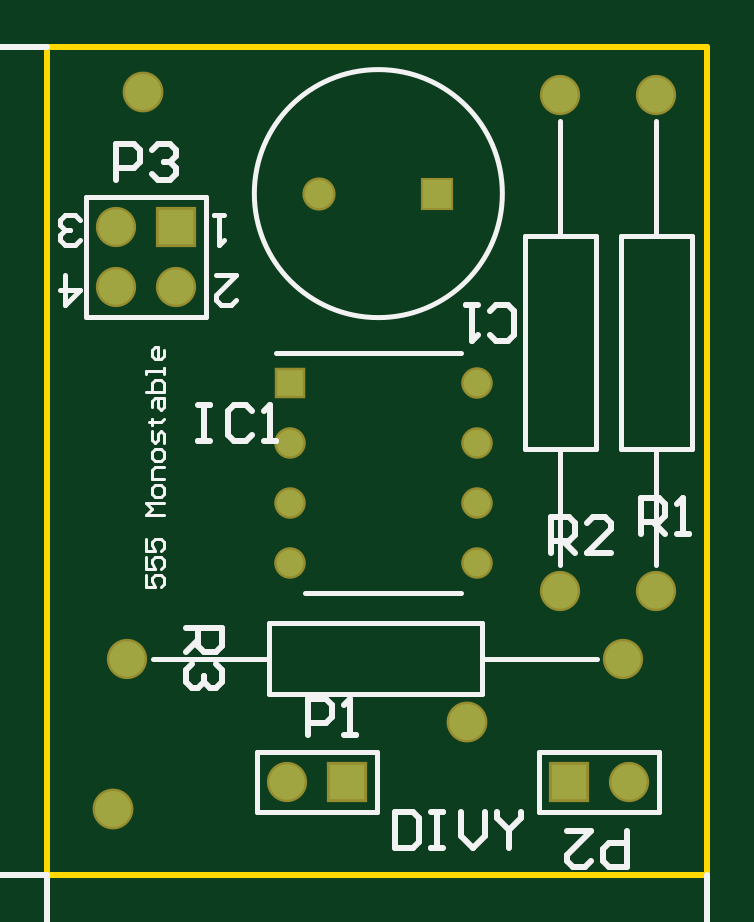
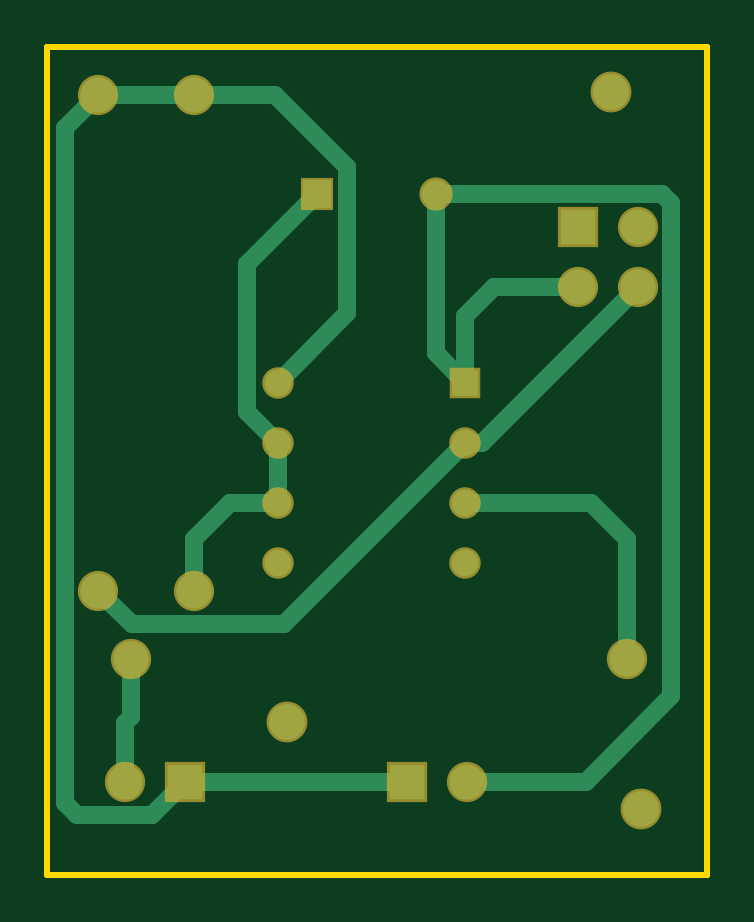
Circuit board: 10 layer files. Board 27.9 x 35.1 mm.
- bottom_copper: PCB1.GBL (2214 bytes)
- bottom_silk: PCB1.GBO (268 bytes)
- paste: PCB1.GBP (266 bytes)
- bottom_mask: PCB1.GBS (1017 bytes)
- outline: PCB1.GKO (397 bytes)
- outline: PCB1.GM1 (271 bytes)
- top_copper: PCB1.GTL (1040 bytes)
- top_silk: PCB1.GTO (53515 bytes)
- paste: PCB1.GTP (270 bytes)
- top_mask: PCB1.GTS (1016 bytes)

=== bottom_copper: PCB1.GBL ===
G04*
G04 #@! TF.GenerationSoftware,Altium Limited,Altium Designer,25.8.1 (18)*
G04*
G04 Layer_Physical_Order=2*
G04 Layer_Color=16711680*
%FSLAX44Y44*%
%MOMM*%
G71*
G04*
G04 #@! TF.SameCoordinates,52FA2399-3EC7-4589-A8BB-4CD283C26CAA*
G04*
G04*
G04 #@! TF.FilePolarity,Positive*
G04*
G01*
G75*
%ADD24C,1.5240*%
%ADD25C,1.5000*%
%ADD26C,1.1300*%
%ADD27R,1.5000X1.5000*%
%ADD28R,1.1300X1.1300*%
%ADD29R,1.2000X1.2000*%
%ADD30C,1.2000*%
%ADD31C,0.7620*%
D24*
X177800Y64770D02*
D03*
X40640Y331470D02*
D03*
X27940Y27940D02*
D03*
D25*
X257810Y120200D02*
D03*
Y330200D02*
D03*
X29210Y248920D02*
D03*
X243840Y91440D02*
D03*
X246380Y39370D02*
D03*
X217170Y120200D02*
D03*
Y330200D02*
D03*
X29210Y274320D02*
D03*
X54610Y248920D02*
D03*
X33840Y91440D02*
D03*
X101600Y39370D02*
D03*
D26*
X102540Y182880D02*
D03*
X181940Y208280D02*
D03*
Y182880D02*
D03*
Y157480D02*
D03*
Y132080D02*
D03*
X102540D02*
D03*
Y157480D02*
D03*
D27*
X54610Y274320D02*
D03*
X220980Y39370D02*
D03*
X127000D02*
D03*
D28*
X102540Y208280D02*
D03*
D29*
X165100Y288290D02*
D03*
D30*
X115100D02*
D03*
D31*
Y220840D02*
Y288290D01*
X102540Y208280D02*
X115100Y220840D01*
X257810Y330200D02*
X271780Y316230D01*
Y30480D02*
Y316230D01*
X266700Y25400D02*
X271780Y30480D01*
X234950Y25400D02*
X266700D01*
X220980Y39370D02*
X234950Y25400D01*
X19050Y288290D02*
X115100D01*
X15240Y284480D02*
X19050Y288290D01*
X15240Y75692D02*
Y284480D01*
Y75692D02*
X51562Y39370D01*
X101600D01*
X152654Y237566D02*
X181940Y208280D01*
X152654Y237566D02*
Y299720D01*
X183134Y330200D01*
X217170D01*
X49080Y157480D02*
X102540D01*
X33840Y142240D02*
X49080Y157480D01*
X33840Y91440D02*
Y142240D01*
X217170Y120200D02*
Y142240D01*
X201930Y157480D02*
X217170Y142240D01*
X181940Y157480D02*
X201930D01*
X95250Y182880D02*
X102540D01*
X29210Y248920D02*
X95250Y182880D01*
X102540Y208280D02*
Y236550D01*
X90170Y248920D02*
X102540Y236550D01*
X54610Y248920D02*
X90170D01*
X102540Y182880D02*
X179248Y106172D01*
X243782D01*
X257810Y120200D01*
X181940Y182880D02*
X195072Y196012D01*
Y258318D01*
X165100Y288290D02*
X195072Y258318D01*
X127000Y39370D02*
X220980D01*
X217170Y330200D02*
X257810D01*
X181940Y157480D02*
Y182880D01*
X243840Y66548D02*
Y91440D01*
Y66548D02*
X246380Y64008D01*
Y39370D02*
Y64008D01*
M02*

=== bottom_silk: PCB1.GBO ===
G04*
G04 #@! TF.GenerationSoftware,Altium Limited,Altium Designer,25.8.1 (18)*
G04*
G04 Layer_Color=32896*
%FSLAX44Y44*%
%MOMM*%
G71*
G04*
G04 #@! TF.SameCoordinates,52FA2399-3EC7-4589-A8BB-4CD283C26CAA*
G04*
G04*
G04 #@! TF.FilePolarity,Positive*
G04*
G01*
G75*
M02*

=== paste: PCB1.GBP ===
G04*
G04 #@! TF.GenerationSoftware,Altium Limited,Altium Designer,25.8.1 (18)*
G04*
G04 Layer_Color=128*
%FSLAX44Y44*%
%MOMM*%
G71*
G04*
G04 #@! TF.SameCoordinates,52FA2399-3EC7-4589-A8BB-4CD283C26CAA*
G04*
G04*
G04 #@! TF.FilePolarity,Positive*
G04*
G01*
G75*
M02*

=== bottom_mask: PCB1.GBS ===
G04*
G04 #@! TF.GenerationSoftware,Altium Limited,Altium Designer,25.8.1 (18)*
G04*
G04 Layer_Color=16711935*
%FSLAX44Y44*%
%MOMM*%
G71*
G04*
G04 #@! TF.SameCoordinates,52FA2399-3EC7-4589-A8BB-4CD283C26CAA*
G04*
G04*
G04 #@! TF.FilePolarity,Negative*
G04*
G01*
G75*
%ADD17C,1.7272*%
%ADD18C,1.7032*%
%ADD19C,1.3332*%
%ADD20R,1.7032X1.7032*%
%ADD21R,1.3332X1.3332*%
%ADD22R,1.4032X1.4032*%
%ADD23C,1.4032*%
D17*
X177800Y64770D02*
D03*
X40640Y331470D02*
D03*
X27940Y27940D02*
D03*
D18*
X257810Y120200D02*
D03*
Y330200D02*
D03*
X29210Y248920D02*
D03*
X243840Y91440D02*
D03*
X246380Y39370D02*
D03*
X217170Y120200D02*
D03*
Y330200D02*
D03*
X29210Y274320D02*
D03*
X54610Y248920D02*
D03*
X33840Y91440D02*
D03*
X101600Y39370D02*
D03*
D19*
X102540Y182880D02*
D03*
X181940Y208280D02*
D03*
Y182880D02*
D03*
Y157480D02*
D03*
Y132080D02*
D03*
X102540D02*
D03*
Y157480D02*
D03*
D20*
X54610Y274320D02*
D03*
X220980Y39370D02*
D03*
X127000D02*
D03*
D21*
X102540Y208280D02*
D03*
D22*
X165100Y288290D02*
D03*
D23*
X115100D02*
D03*
M02*

=== outline: PCB1.GKO ===
G04*
G04 #@! TF.GenerationSoftware,Altium Limited,Altium Designer,25.8.1 (18)*
G04*
G04 Layer_Color=16711935*
%FSLAX44Y44*%
%MOMM*%
G71*
G04*
G04 #@! TF.SameCoordinates,52FA2399-3EC7-4589-A8BB-4CD283C26CAA*
G04*
G04*
G04 #@! TF.FilePolarity,Positive*
G04*
G01*
G75*
%ADD13C,0.2540*%
D13*
X0Y0D02*
X279400D01*
Y350520D01*
X0D02*
X279400D01*
X0Y0D02*
Y279400D01*
Y350520D01*
Y0D02*
Y350520D01*
M02*

=== outline: PCB1.GM1 ===
G04*
G04 #@! TF.GenerationSoftware,Altium Limited,Altium Designer,25.8.1 (18)*
G04*
G04 Layer_Color=16711935*
%FSLAX44Y44*%
%MOMM*%
G71*
G04*
G04 #@! TF.SameCoordinates,52FA2399-3EC7-4589-A8BB-4CD283C26CAA*
G04*
G04*
G04 #@! TF.FilePolarity,Positive*
G04*
G01*
G75*
M02*

=== top_copper: PCB1.GTL ===
G04*
G04 #@! TF.GenerationSoftware,Altium Limited,Altium Designer,25.8.1 (18)*
G04*
G04 Layer_Physical_Order=1*
G04 Layer_Color=255*
%FSLAX44Y44*%
%MOMM*%
G71*
G04*
G04 #@! TF.SameCoordinates,52FA2399-3EC7-4589-A8BB-4CD283C26CAA*
G04*
G04*
G04 #@! TF.FilePolarity,Positive*
G04*
G01*
G75*
%ADD24C,1.5240*%
%ADD25C,1.5000*%
%ADD26C,1.1300*%
%ADD27R,1.5000X1.5000*%
%ADD28R,1.1300X1.1300*%
%ADD29R,1.2000X1.2000*%
%ADD30C,1.2000*%
D24*
X177800Y64770D02*
D03*
X40640Y331470D02*
D03*
X27940Y27940D02*
D03*
D25*
X257810Y120200D02*
D03*
Y330200D02*
D03*
X29210Y248920D02*
D03*
X243840Y91440D02*
D03*
X246380Y39370D02*
D03*
X217170Y120200D02*
D03*
Y330200D02*
D03*
X29210Y274320D02*
D03*
X54610Y248920D02*
D03*
X33840Y91440D02*
D03*
X101600Y39370D02*
D03*
D26*
X102540Y182880D02*
D03*
X181940Y208280D02*
D03*
Y182880D02*
D03*
Y157480D02*
D03*
Y132080D02*
D03*
X102540D02*
D03*
Y157480D02*
D03*
D27*
X54610Y274320D02*
D03*
X220980Y39370D02*
D03*
X127000D02*
D03*
D28*
X102540Y208280D02*
D03*
D29*
X165100Y288290D02*
D03*
D30*
X115100D02*
D03*
M02*

=== top_silk: PCB1.GTO (53515 bytes, source omitted) ===
=== paste: PCB1.GTP ===
G04*
G04 #@! TF.GenerationSoftware,Altium Limited,Altium Designer,25.8.1 (18)*
G04*
G04 Layer_Color=8421504*
%FSLAX44Y44*%
%MOMM*%
G71*
G04*
G04 #@! TF.SameCoordinates,52FA2399-3EC7-4589-A8BB-4CD283C26CAA*
G04*
G04*
G04 #@! TF.FilePolarity,Positive*
G04*
G01*
G75*
M02*

=== top_mask: PCB1.GTS ===
G04*
G04 #@! TF.GenerationSoftware,Altium Limited,Altium Designer,25.8.1 (18)*
G04*
G04 Layer_Color=8388736*
%FSLAX44Y44*%
%MOMM*%
G71*
G04*
G04 #@! TF.SameCoordinates,52FA2399-3EC7-4589-A8BB-4CD283C26CAA*
G04*
G04*
G04 #@! TF.FilePolarity,Negative*
G04*
G01*
G75*
%ADD17C,1.7272*%
%ADD18C,1.7032*%
%ADD19C,1.3332*%
%ADD20R,1.7032X1.7032*%
%ADD21R,1.3332X1.3332*%
%ADD22R,1.4032X1.4032*%
%ADD23C,1.4032*%
D17*
X177800Y64770D02*
D03*
X40640Y331470D02*
D03*
X27940Y27940D02*
D03*
D18*
X257810Y120200D02*
D03*
Y330200D02*
D03*
X29210Y248920D02*
D03*
X243840Y91440D02*
D03*
X246380Y39370D02*
D03*
X217170Y120200D02*
D03*
Y330200D02*
D03*
X29210Y274320D02*
D03*
X54610Y248920D02*
D03*
X33840Y91440D02*
D03*
X101600Y39370D02*
D03*
D19*
X102540Y182880D02*
D03*
X181940Y208280D02*
D03*
Y182880D02*
D03*
Y157480D02*
D03*
Y132080D02*
D03*
X102540D02*
D03*
Y157480D02*
D03*
D20*
X54610Y274320D02*
D03*
X220980Y39370D02*
D03*
X127000D02*
D03*
D21*
X102540Y208280D02*
D03*
D22*
X165100Y288290D02*
D03*
D23*
X115100D02*
D03*
M02*
